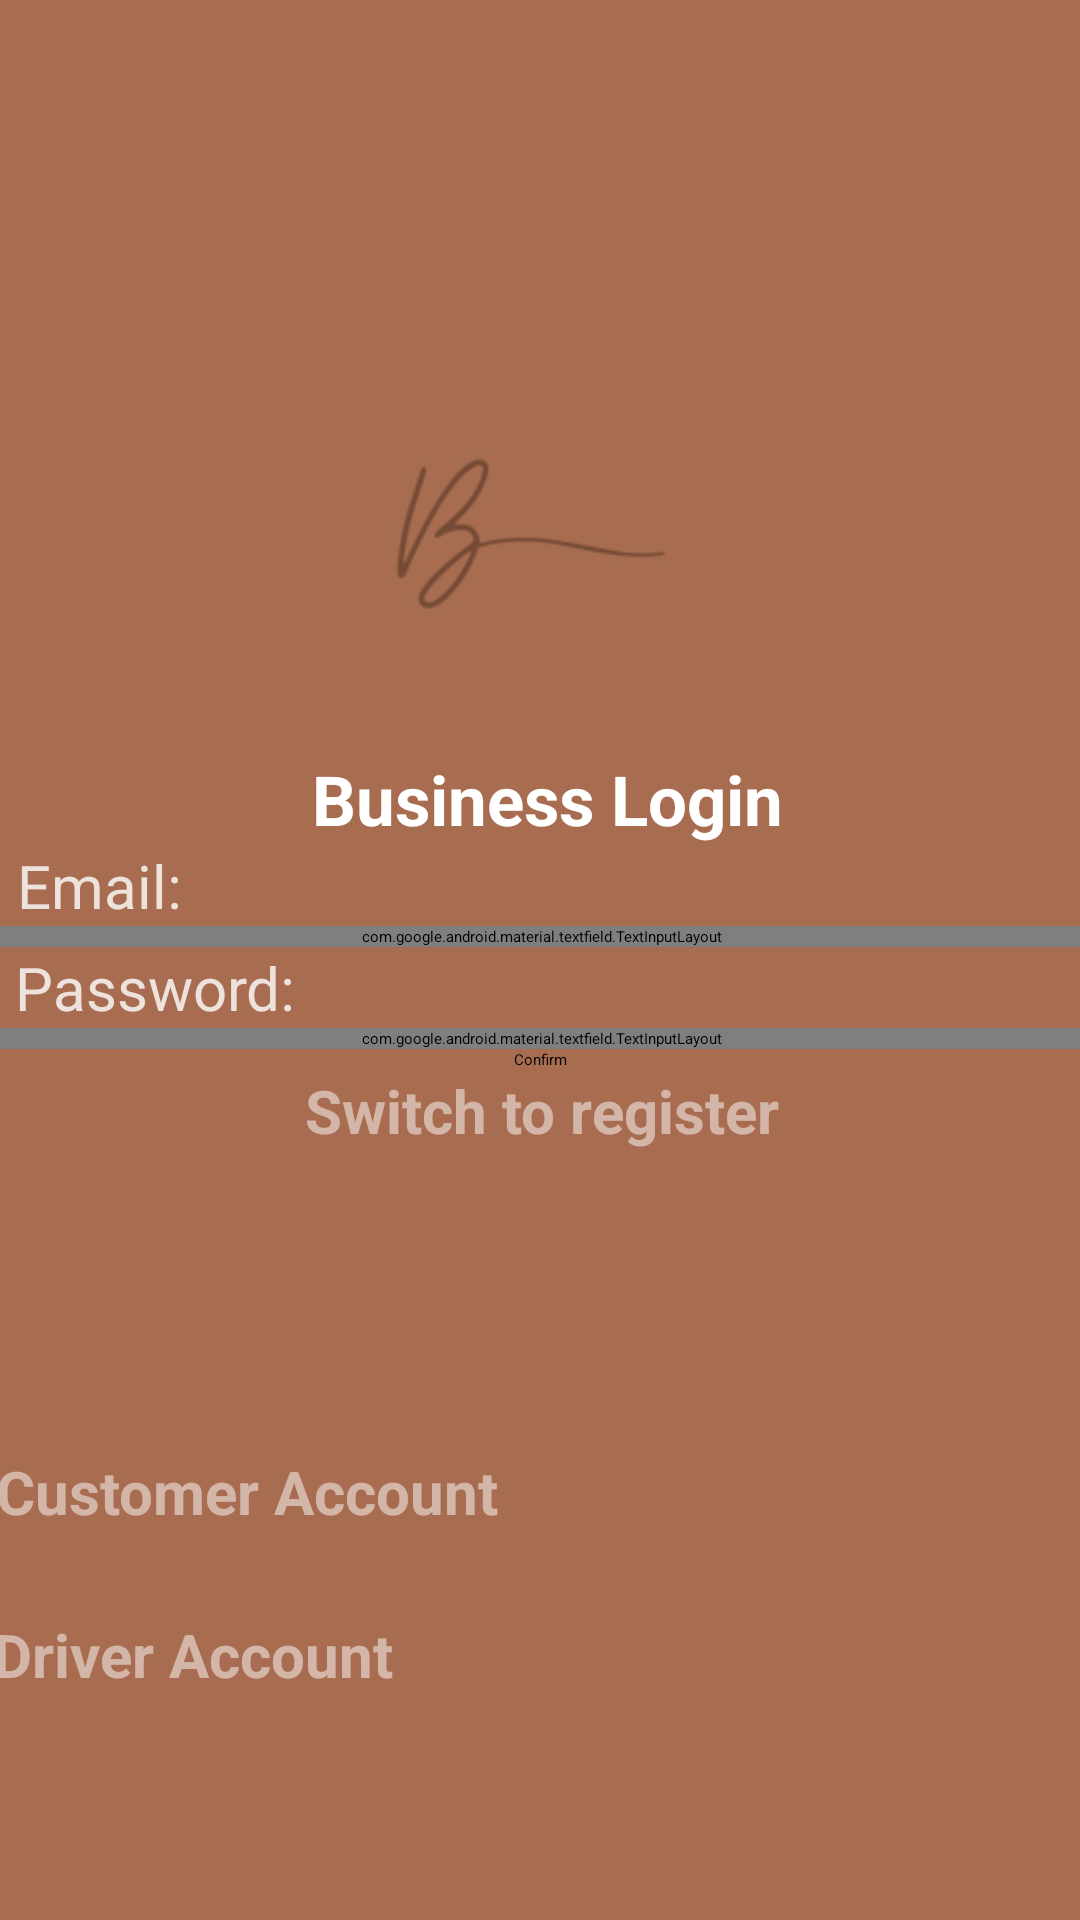

This screen was rendered from an Android layout file. Write that file and the resources it references.
<!-- AndroidManifest.xml: activity theme Theme.Beltariq -->
<!-- res/layout/activity_blogin.xml -->
<?xml version="1.0" encoding="utf-8"?>
<androidx.constraintlayout.widget.ConstraintLayout xmlns:android="http://schemas.android.com/apk/res/android"
    xmlns:app="http://schemas.android.com/apk/res-auto"
    xmlns:tools="http://schemas.android.com/tools"
    android:id="@+id/main"
    android:layout_width="match_parent"
    android:layout_height="match_parent"
    android:background="@color/dark_brown"
    android:gravity="center"
    tools:context=".BLoginActivity">

    <ImageView
        android:id="@+id/imageView2"
        android:layout_width="128dp"
        android:layout_height="142dp"
        android:src="@drawable/logo_dark"
        app:layout_constraintBottom_toBottomOf="parent"
        app:layout_constraintEnd_toEndOf="parent"
        app:layout_constraintHorizontal_bias="0.498"
        app:layout_constraintStart_toStartOf="parent"
        app:layout_constraintTop_toTopOf="parent"
        app:layout_constraintVertical_bias="0.219" />

    <TextView
        android:id="@+id/textView4"
        android:layout_width="381dp"
        android:layout_height="wrap_content"
        android:gravity="center"
        android:text="@string/business_login"
        android:textColor="@color/white"
        android:textSize="23sp"
        android:textStyle="bold"
        app:layout_constraintEnd_toEndOf="parent"
        app:layout_constraintHorizontal_bias="0.4"
        app:layout_constraintStart_toStartOf="parent"
        app:layout_constraintTop_toBottomOf="@+id/imageView2" />

    <TextView
        android:id="@+id/textView5"
        android:layout_width="362dp"
        android:layout_height="wrap_content"
        android:text="@string/emailtxt"
        android:textColor="#CCFFFFFF"
        android:textSize="20sp"
        android:layout_marginStart="13dp"
        app:layout_constraintEnd_toEndOf="parent"
        app:layout_constraintStart_toStartOf="parent"
        app:layout_constraintTop_toBottomOf="@+id/textView4" />

    <com.google.android.material.textfield.TextInputLayout
        android:id="@+id/textInputLayout3"
        android:layout_width="381dp"
        android:layout_height="wrap_content"
        app:layout_constraintEnd_toEndOf="parent"
        app:layout_constraintStart_toStartOf="parent"
        app:layout_constraintTop_toBottomOf="@+id/textView5">

        <com.google.android.material.textfield.TextInputEditText
            android:id="@+id/email"
            android:layout_width="match_parent"
            android:layout_height="wrap_content"
            android:background="@color/white"
            android:textColor="@color/black"
            android:layout_marginStart="13dp"
            android:layout_marginEnd="13dp"
            android:hint="@string/email" />
    </com.google.android.material.textfield.TextInputLayout>

    <TextView
        android:id="@+id/textView6"
        android:layout_width="363dp"
        android:layout_height="wrap_content"
        android:text="@string/passwordtxt"
        android:textColor="#CCFFFFFF"
        android:textSize="20sp"
        android:layout_marginStart="13dp"
        app:layout_constraintEnd_toEndOf="parent"
        app:layout_constraintStart_toStartOf="parent"
        app:layout_constraintTop_toBottomOf="@+id/textInputLayout3" />

    <com.google.android.material.textfield.TextInputLayout
        android:id="@+id/textInputLayout4"
        android:layout_width="381dp"
        android:layout_height="wrap_content"
        app:layout_constraintEnd_toEndOf="parent"
        app:layout_constraintStart_toStartOf="parent"
        app:layout_constraintTop_toBottomOf="@+id/textView6">

        <com.google.android.material.textfield.TextInputEditText
            android:id="@+id/password"
            android:layout_width="355dp"
            android:layout_height="match_parent"
            android:layout_marginStart="13dp"
            android:layout_marginEnd="13dp"
            android:background="@color/white"
            android:textColor="@color/black"
            android:hint="@string/password" />
    </com.google.android.material.textfield.TextInputLayout>

    <ProgressBar
        android:id="@+id/progressbar"
        android:layout_width="wrap_content"
        android:layout_height="wrap_content"
        android:layout_marginStart="15dp"
        android:layout_marginLeft="15dp"
        android:layout_marginTop="15dp"
        android:visibility="gone"
        app:layout_constraintStart_toStartOf="parent"
        app:layout_constraintTop_toTopOf="parent" />

    <Button
        android:id="@+id/btn_blogin"
        android:layout_width="wrap_content"
        android:layout_height="wrap_content"
        android:backgroundTint="@color/black"
        android:text="@string/confirm"
        android:textAllCaps="false"
        app:layout_constraintEnd_toEndOf="parent"
        app:layout_constraintStart_toStartOf="parent"
        app:layout_constraintTop_toBottomOf="@+id/textInputLayout4" />

    <TextView
        android:id="@+id/bregistersw"
        android:layout_width="381dp"
        android:layout_height="wrap_content"
        android:gravity="center"
        android:text="@string/switch_to_register"
        android:textColor="#80FFFFFF"
        android:textSize="20sp"
        android:textStyle="bold"
        app:layout_constraintEnd_toEndOf="parent"
        app:layout_constraintStart_toStartOf="parent"
        app:layout_constraintTop_toBottomOf="@+id/btn_blogin" />

    <TextView
        android:id="@+id/cus_sw"
        android:layout_width="381dp"
        android:layout_height="wrap_content"
        android:layout_marginTop="100dp"
        android:text="@string/customer_account"
        android:textColor="#80FFFFFF"
        android:textSize="20sp"
        android:layout_marginStart="13dp"
        android:textStyle="bold"
        app:layout_constraintEnd_toEndOf="parent"
        app:layout_constraintHorizontal_bias="0.433"
        app:layout_constraintStart_toStartOf="parent"
        app:layout_constraintTop_toBottomOf="@+id/bregistersw" />

    <TextView
        android:id="@+id/dr_sw"
        android:layout_width="382dp"
        android:layout_height="wrap_content"
        android:text="@string/driver_account"
        android:textColor="#80FFFFFF"
        android:textSize="20sp"
        android:layout_marginStart="13dp"
        android:textStyle="bold"
        app:layout_constraintBottom_toBottomOf="parent"
        app:layout_constraintEnd_toEndOf="parent"
        app:layout_constraintHorizontal_bias="0.448"
        app:layout_constraintStart_toStartOf="parent"
        app:layout_constraintTop_toBottomOf="@+id/cus_sw"
        app:layout_constraintVertical_bias="0.267" />

</androidx.constraintlayout.widget.ConstraintLayout>
<!-- resources referenced by this layout -->
<resources>
  <color name="black">#FF000000</color>
  <color name="dark_brown">#A86D50</color>
  <color name="white">#FFFFFFFF</color>
  <!-- drawable logo_dark: png bitmap (drawable, 7801 bytes) -->
  <string name="business_login">Business Login</string>
  <string name="confirm">Confirm</string>
  <string name="customer_account">Customer Account</string>
  <string name="driver_account">Driver Account</string>
  <string name="email" />
  <string name="emailtxt">Email:</string>
  <string name="password" />
  <string name="passwordtxt">Password:</string>
  <string name="switch_to_register">Switch to register</string>
  <style name="Theme.Beltariq" parent="Theme.MaterialComponents.DayNight.DarkActionBar">
          
          <item name="colorPrimary">@color/dark_brown</item>
          <item name="colorPrimaryVariant">@color/dark_brown</item>
          <item name="colorOnPrimary">@color/white</item>
  
          
          <item name="colorSecondary">@color/light_brown</item>
          <item name="colorSecondaryVariant">@color/white</item>
          <item name="colorOnSecondary">@color/black</item>
  
          
          <item name="android:statusBarColor">?attr/colorPrimaryVariant</item>
  
          
          <item name="android:windowDisablePreview">true</item>
  
          
          <item name="windowActionBar">false</item>
          <item name="windowNoTitle">true</item>
      </style>
  <color name="light_brown">#dcc9b6</color>
</resources>
